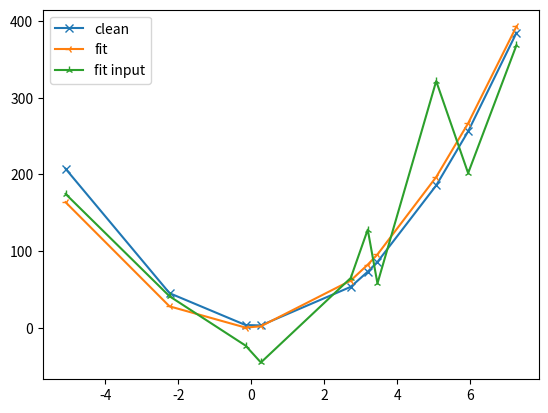

This chart was generated by the following Python code:
import matplotlib.pyplot as plt
import numpy as np


def fit_cubic(xyvals: np.ndarray, pythonic=True):
    if pythonic:
        return fit_pythonic(xyvals)
    else:
        return fit_clike(xyvals[:, 0], xyvals[:, 1])

# this is a more efficient version that takes advantage
# of inherent vectorization in matrix multiplications
def fit_vectorized(xyvals: np.ndarray, degree: int=2):
    ndims = degree+1
    npoints = xyvals.shape[0]
    M = np.zeros([ndims, ndims])
    y = np.zeros(ndims)

    pre_sums = np.zeros([ndims, npoints])
    for ii in range(ndims):
        for jj in range(npoints):
            pre_sums[ii,jj] = xyvals[jj, 0] ** ii

    M = np.matmul(pre_sums , pre_sums.T)

    y = np.matmul(pre_sums, xyvals[:,1])

    polycoeffs = np.matmul(np.linalg.inv(M), y)

    print("fit_vectorized")
    print(f"M:\n{M}")
    print(f"Y:\n{y}")
    print(f"data column sums: {np.sum(xyvals, axis=0)}")
    print(f"   check values: {np.matmul(M, polycoeffs)}")
    print(f"expected values: {y}")
    return polycoeffs


def fit_pythonic(xyvals: np.ndarray):
    M = np.zeros([3, 3])
    y = np.zeros(3)

    for ii in range(M.shape[0]):
        printline = "| "
        for jj in range(M.shape[1]):
            coeff = ii + jj
            printline += f"{coeff} "
            M[ii, jj] = np.sum(xyvals[:, 0] ** coeff)
        print(f"{printline}|")
    for jj in range(y.shape[0]):
        y[jj] = np.sum(xyvals[:, 1] * (xyvals[:, 0] ** jj))

    polycoeffs = np.matmul(np.linalg.inv(M), y)

    print("fit_pythonic")
    print(f"M:\n{M}")
    print(f"Y:\n{y}")
    print(f"data column sums: {np.sum(xyvals, axis=0)}")
    print(f"   check values: {np.matmul(M, polycoeffs)}")
    print(f"expected values: {y}")
    return polycoeffs


def fit_clike(xvalues, yvalues, degree=2):
    M = np.zeros([degree + 1, degree + 1])
    y = np.zeros(degree + 1)
    num_datapoints = xvalues.shape[0]

    for ii in range(degree + 1):
        for jj in range(degree + 1):
            coeff = ii + jj
            for pt in range(num_datapoints):
                M[ii, jj] += xvalues[pt] ** coeff

    for jj in range(degree + 1):
        for pt in range(num_datapoints):
            y[jj] += yvalues[pt] * xvalues[pt] ** jj

    polycoeffs = np.matmul(np.linalg.inv(M), y)

    print("fit_clike")
    print(f"M:\n{M}")
    print(f"Y:\n{y}")
    print(f"data column sums: {np.sum(xvalues)} {np.sum(yvalues)}")
    print(f"   check values: {np.matmul(M, polycoeffs)}")
    print(f"expected values: {y}")
    return polycoeffs

def y_known(a, b, c, x, std=0):
    return a + b * x + c * x**2 + np.random.randn(x.shape[0]) * std


if __name__ == "__main__":
    N = 5
    a = 3
    b = -2
    c = 7.5
    xvals = np.array(sorted(np.random.randn(10) * 4 + 3))

    yvals = y_known(a, b, c, xvals, std=50.2)

    xyvals = np.concatenate([xvals, yvals]).reshape(2, -1).T

    print(f"x: {xvals}\ny: {yvals}\nxy: {xyvals}")

    fit_p = fit_cubic(xyvals, True)
    fit_values = fit_cubic(xyvals, False)
    fit_values = fit_vectorized(xyvals)
    print(f"Fit values: {fit_values}")
    print(f"Expected values: {a}, {b}, {c}")
    yfit = y_known(fit_values[0], fit_values[1], fit_values[2], xvals)

    yclean = y_known(a, b, c, xvals)

    plt.plot(xvals, yclean, "x-", label="clean")
    plt.plot(xvals, yfit, "3-", label="fit")
    plt.plot(xyvals[:, 0], xyvals[:, 1], "2-", label="fit input")
    plt.legend()
    plt.show()
